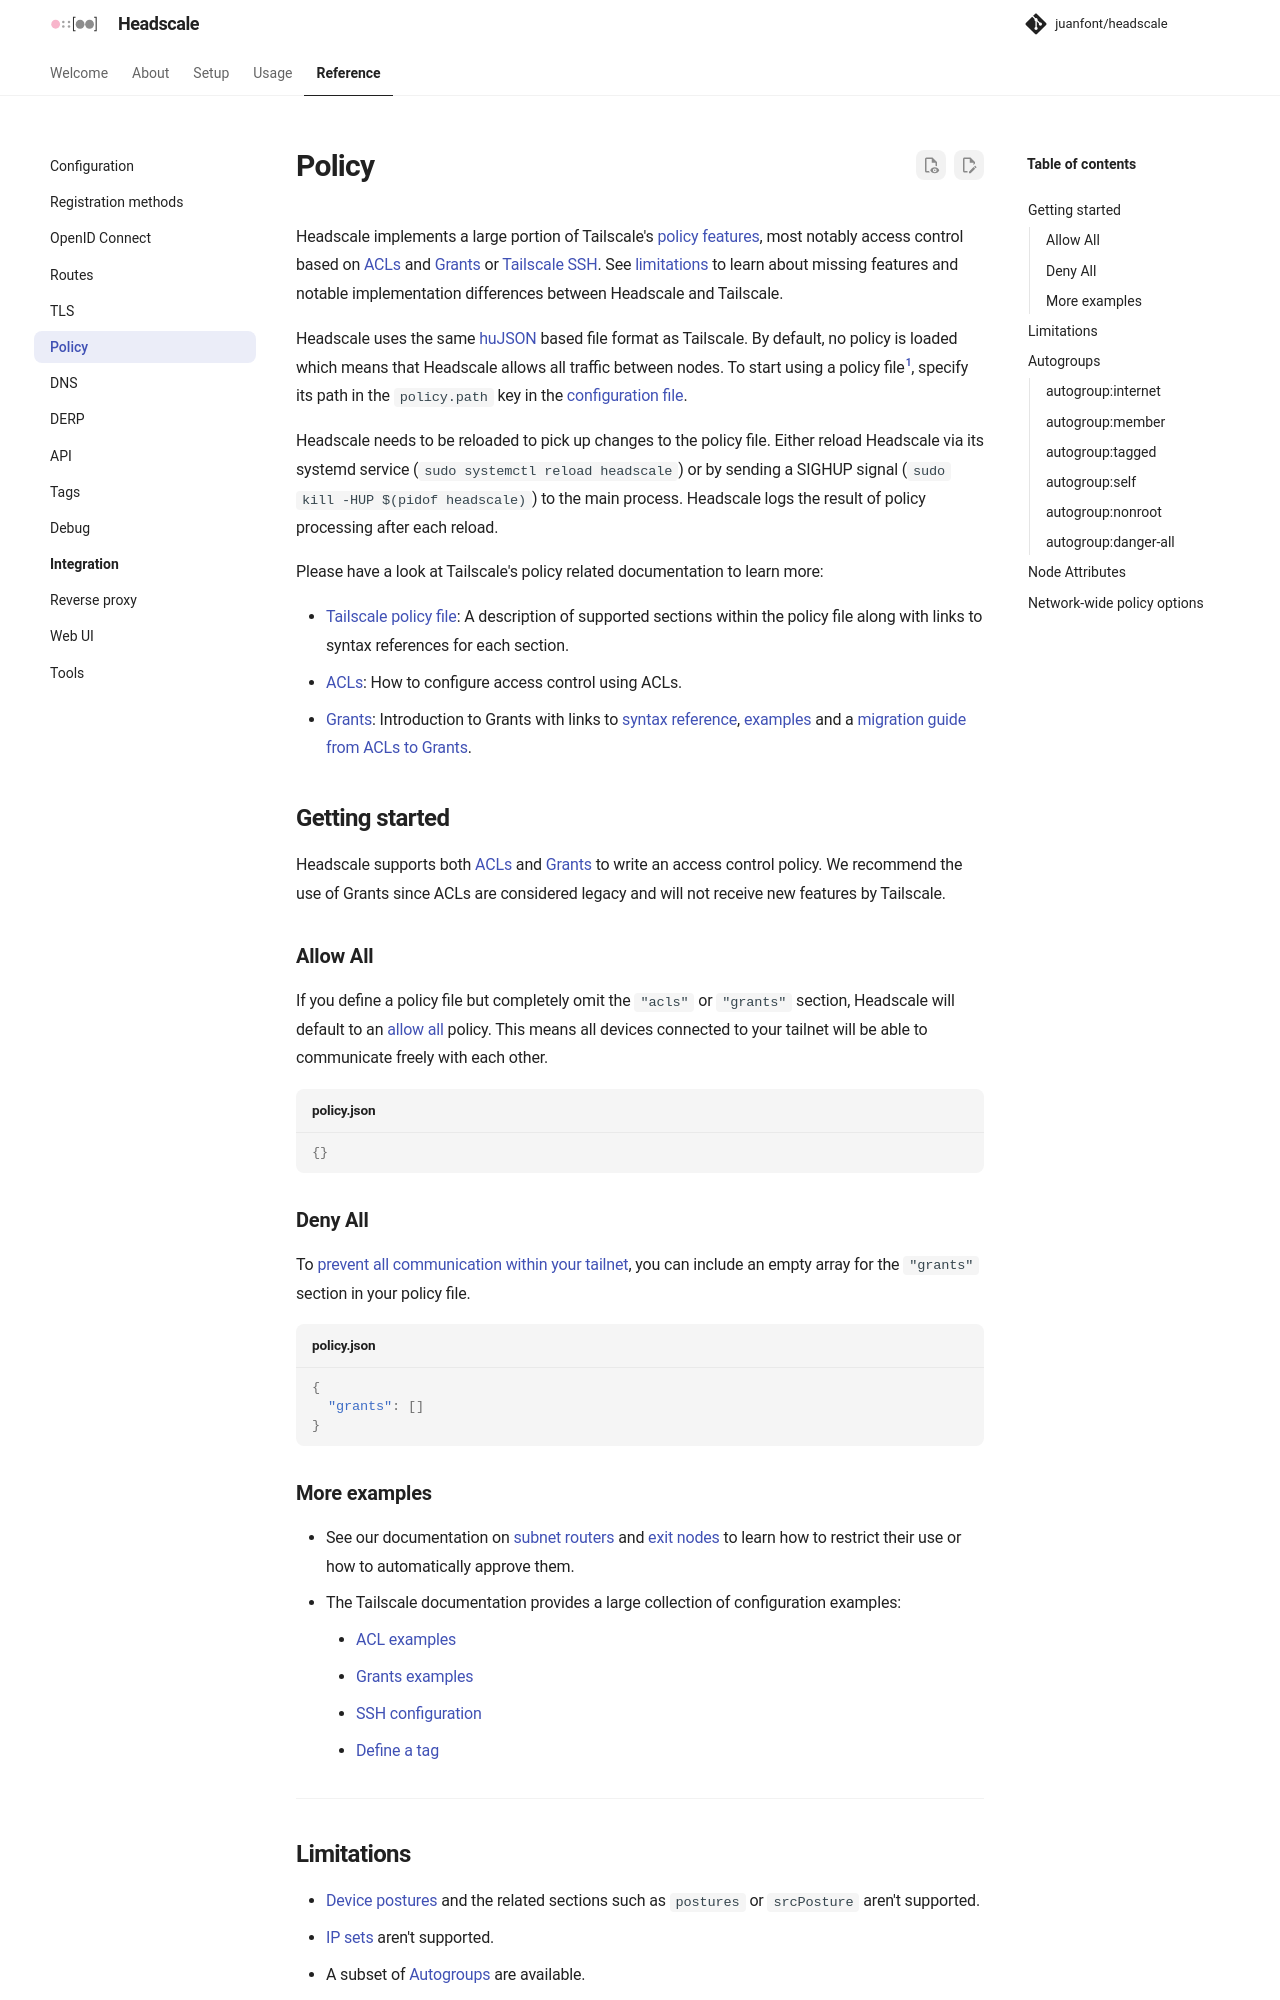

repository: juanfont/headscale · page: 0.29.4/ref/policy/index.html · generator: mkdocs

# Policy

Headscale implements a large portion of Tailscale's [policy
features](https://tailscale.com/docs/features/tailnet-policy-file), most notably access control based on
[ACLs](https://tailscale.com/docs/features/access-control/acls) and
[Grants](https://tailscale.com/docs/features/access-control/grants) or [Tailscale
SSH](https://tailscale.com/docs/features/tailscale-ssh). See [limitations](#limitations) to learn about missing features
and notable implementation differences between Headscale and Tailscale.

Headscale uses the same [huJSON](https://github.com/tailscale/hujson) based file format as Tailscale. By default, no
policy is loaded which means that Headscale allows all traffic between nodes. To start using a policy file[^1], specify
its path in the `policy.path` key in the [configuration file](configuration.md).

Headscale needs to be reloaded to pick up changes to the policy file. Either reload Headscale via its systemd service
(`sudo systemctl reload headscale`) or by sending a SIGHUP signal (`sudo kill -HUP $(pidof headscale)`) to the main
process. Headscale logs the result of policy processing after each reload.

Please have a look at Tailscale's policy related documentation to learn more:

- [Tailscale policy file](https://tailscale.com/docs/features/tailnet-policy-file): A description of supported sections
  within the policy file along with links to syntax references for each section.
- [ACLs](https://tailscale.com/docs/features/access-control/acls): How to configure access control using ACLs.
- [Grants](https://tailscale.com/docs/features/access-control/grants): Introduction to Grants with links to [syntax
  reference](https://tailscale.com/docs/reference/syntax/grants),
  [examples](https://tailscale.com/docs/reference/examples/grants) and a [migration guide from ACLs to
  Grants](https://tailscale.com/docs/reference/migrate-acls-grants).

## Getting started

Headscale supports both [ACLs](https://tailscale.com/docs/features/access-control/acls) and
[Grants](https://tailscale.com/docs/features/access-control/grants) to write an access control policy. We recommend the
use of Grants since ACLs are considered legacy and will not receive new features by Tailscale.

### Allow All

If you define a policy file but completely omit the `"acls"` or `"grants"` section, Headscale will default to an [allow
all](https://tailscale.com/docs/reference/examples/acls#allow-all-default-acl) policy. This means all devices connected
to your tailnet will be able to communicate freely with each other.

```json title="policy.json"
{}
```

### Deny All

To [prevent all communication within your tailnet](https://tailscale.com/docs/reference/examples/acls#deny-all), you can
include an empty array for the `"grants"` section in your policy file.

```json title="policy.json"
{
  "grants": []
}
```

### More examples

- See our documentation on [subnet routers](routes.md#subnet-router) and [exit nodes](routes.md#exit-node) to learn how
  to restrict their use or how to automatically approve them.
- The Tailscale documentation provides a large collection of configuration examples:
    - [ACL examples](https://tailscale.com/docs/reference/examples/acls)
    - [Grants examples](https://tailscale.com/docs/reference/examples/grants)
    - [SSH configuration](https://tailscale.com/docs/features/tailscale-ssh#configure-tailscale-ssh)
    - [Define a tag](https://tailscale.com/docs/features/tags#define-a-tag)

______________________________________________________________________

## Limitations

- [Device postures](https://tailscale.com/docs/features/device-posture) and the related sections such as `postures` or
  `srcPosture` aren't supported.
- [IP sets](https://tailscale.com/docs/features/tailnet-policy-file/ip-sets) aren't supported.
- A subset of [Autogroups](#autogroups) are available.
